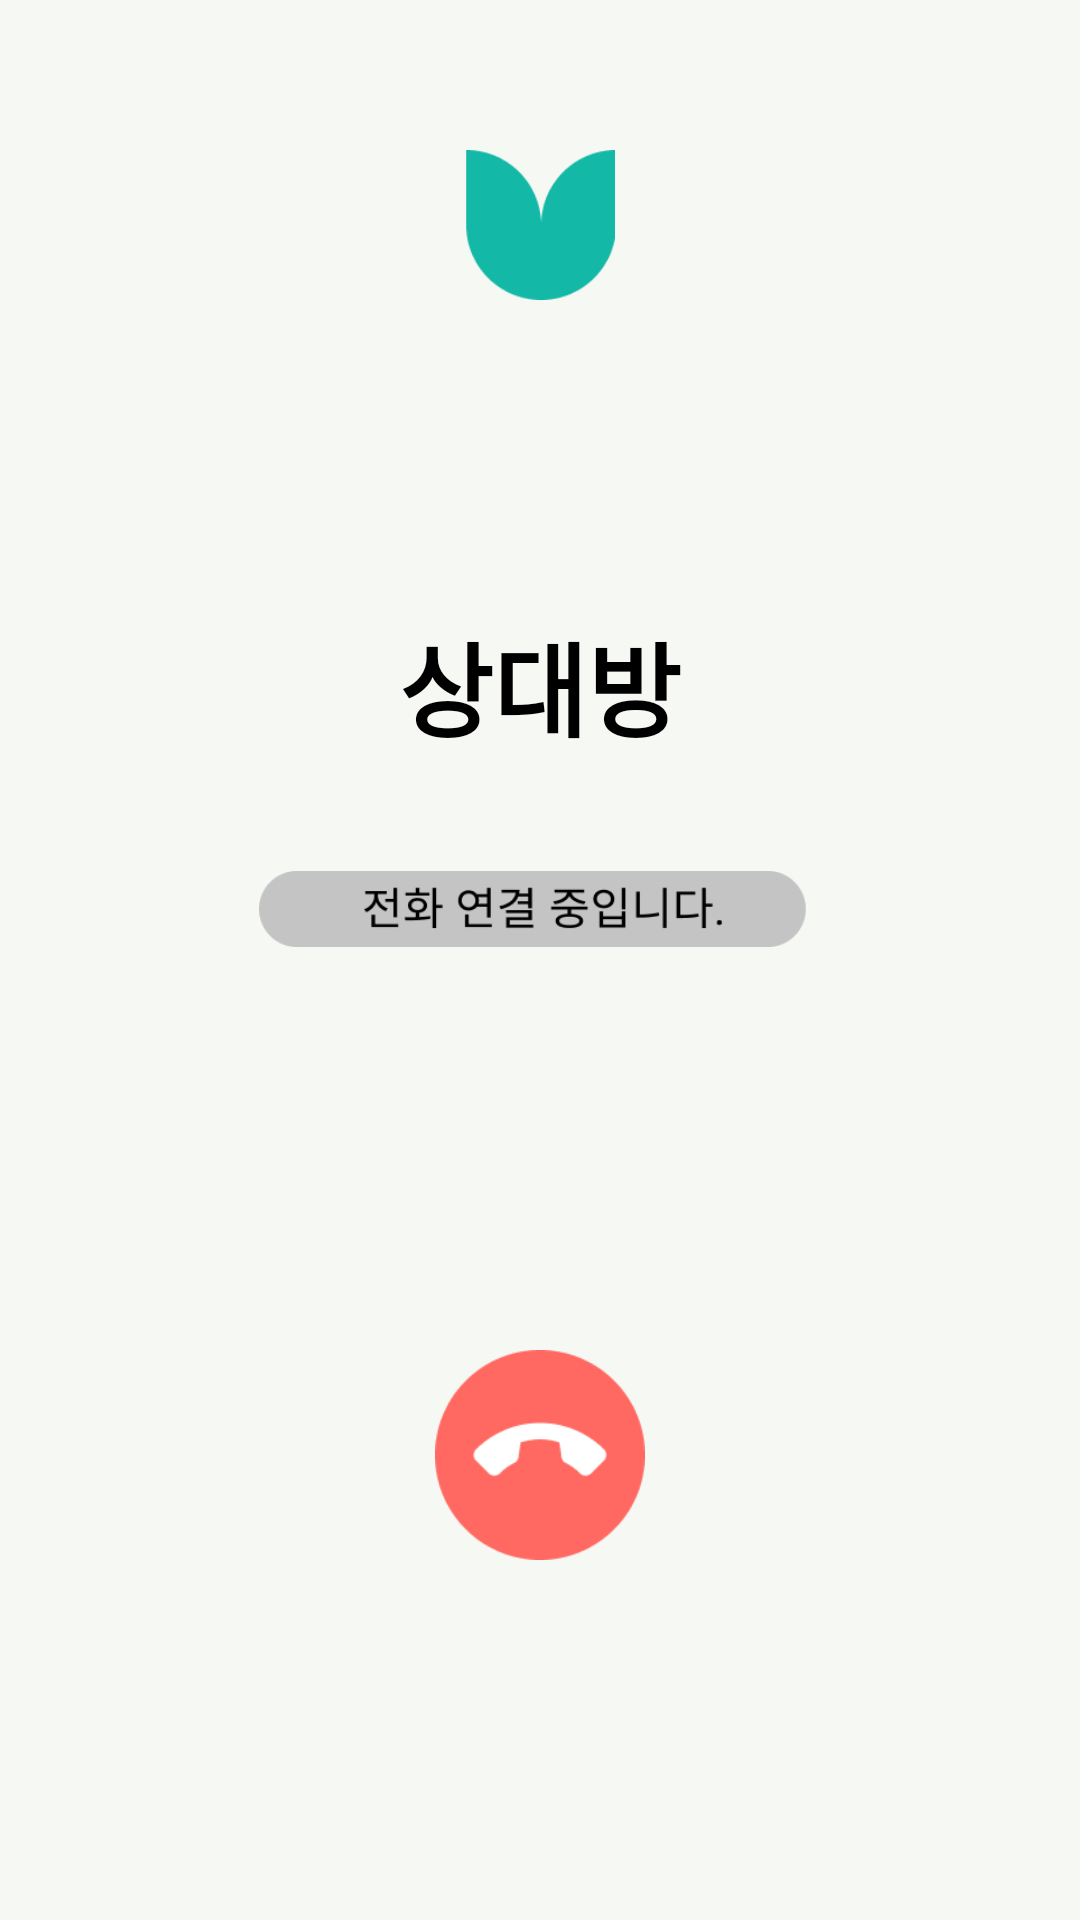

Here is an Android app screen rendered from its layout file. Give the layout XML and the strings, colors and styles it references.
<!-- AndroidManifest.xml: application theme AppTheme -->
<!-- res/layout/activity_wait.xml -->
<?xml version="1.0" encoding="utf-8"?>
<layout
    xmlns:android="http://schemas.android.com/apk/res/android"
    xmlns:app="http://schemas.android.com/apk/res-auto"
    xmlns:tools="http://schemas.android.com/tools">

    <androidx.constraintlayout.widget.ConstraintLayout
        android:layout_width="match_parent"
        android:layout_height="match_parent"
        android:background="#F6F8F4"
        tools:context="com.cationvideocall.example.captionvideocall.Activity.WaitActivity">

        <ImageView
            android:id="@+id/imv_rejectCall"
            android:layout_width="70dp"
            android:layout_height="70dp"
            android:layout_marginBottom="120dp"
            app:layout_constraintBottom_toBottomOf="parent"
            app:layout_constraintEnd_toEndOf="@+id/tv_whocall"
            app:layout_constraintStart_toStartOf="@+id/tv_whocall"
            android:foreground="?attr/selectableItemBackground"
            app:srcCompat="@drawable/redcall"
            tools:srcCompat="@drawable/redcall" />

        <TextView
            android:id="@+id/tv_whocall"
            android:layout_width="wrap_content"
            android:layout_height="wrap_content"
            android:layout_marginTop="104dp"
            android:includeFontPadding="false"
            android:text="상대방"
            android:textColor="#000000"
            android:textSize="34sp"
            android:textStyle="bold"
            app:layout_constraintEnd_toEndOf="parent"
            app:layout_constraintStart_toStartOf="parent"
            app:layout_constraintTop_toBottomOf="@+id/imv_addcounter" />

        <ImageView
            android:id="@+id/imv_addcounter"
            android:layout_width="50dp"
            android:layout_height="50dp"
            android:layout_marginTop="50dp"
            app:layout_constraintEnd_toEndOf="parent"
            app:layout_constraintStart_toStartOf="parent"
            app:layout_constraintTop_toTopOf="parent"
            app:srcCompat="@drawable/logo" />

        <TextView
            android:id="@+id/tv_callid"
            android:layout_width="wrap_content"
            android:layout_height="wrap_content"
            android:layout_marginTop="4dp"
            app:layout_constraintEnd_toEndOf="parent"
            app:layout_constraintStart_toStartOf="parent"
            app:layout_constraintTop_toBottomOf="@+id/tv_whocall"
            tools:text="상대방 아이디" />

        <ImageView
            android:id="@+id/imageView10"
            android:layout_width="186dp"
            android:layout_height="30dp"
            android:layout_marginTop="12dp"
            app:layout_constraintEnd_toEndOf="parent"
            app:layout_constraintHorizontal_bias="0.497"
            app:layout_constraintStart_toStartOf="parent"
            app:layout_constraintTop_toBottomOf="@+id/tv_callid"
            app:srcCompat="@drawable/connectcall" />

        <TextView
            android:id="@+id/tv_waittime"
            android:layout_width="wrap_content"
            android:layout_height="wrap_content"
            android:layout_marginTop="12dp"
            app:layout_constraintEnd_toEndOf="parent"
            app:layout_constraintStart_toStartOf="parent"
            app:layout_constraintTop_toBottomOf="@+id/imageView10"
            tools:text="00:00" />
    </androidx.constraintlayout.widget.ConstraintLayout>
</layout>
<!-- resources referenced by this layout -->
<resources>
  <!-- drawable connectcall: png bitmap (drawable-v24, 3987 bytes) -->
  <!-- drawable logo: png bitmap (drawable, 1740 bytes) -->
  <!-- drawable redcall: png bitmap (drawable, 2463 bytes) -->
</resources>
